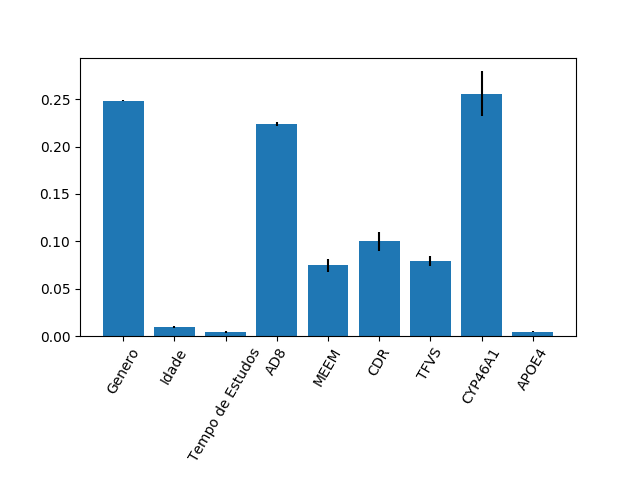

Data behind this chart, as committed beside it:
0.2484550127911432, 0.00965648714923368, 0.003970875620846091, 0.22404607104504087, 0.07467487894489516, 0.09989123979314503, 0.0791241179721531, 0.25578926457032536, 0.0043920521132173535
0.0002689, 0.0009123, 0.0009356, 0.002188, 0.00664, 0.01002, 0.005473, 0.02405, 0.0005663
